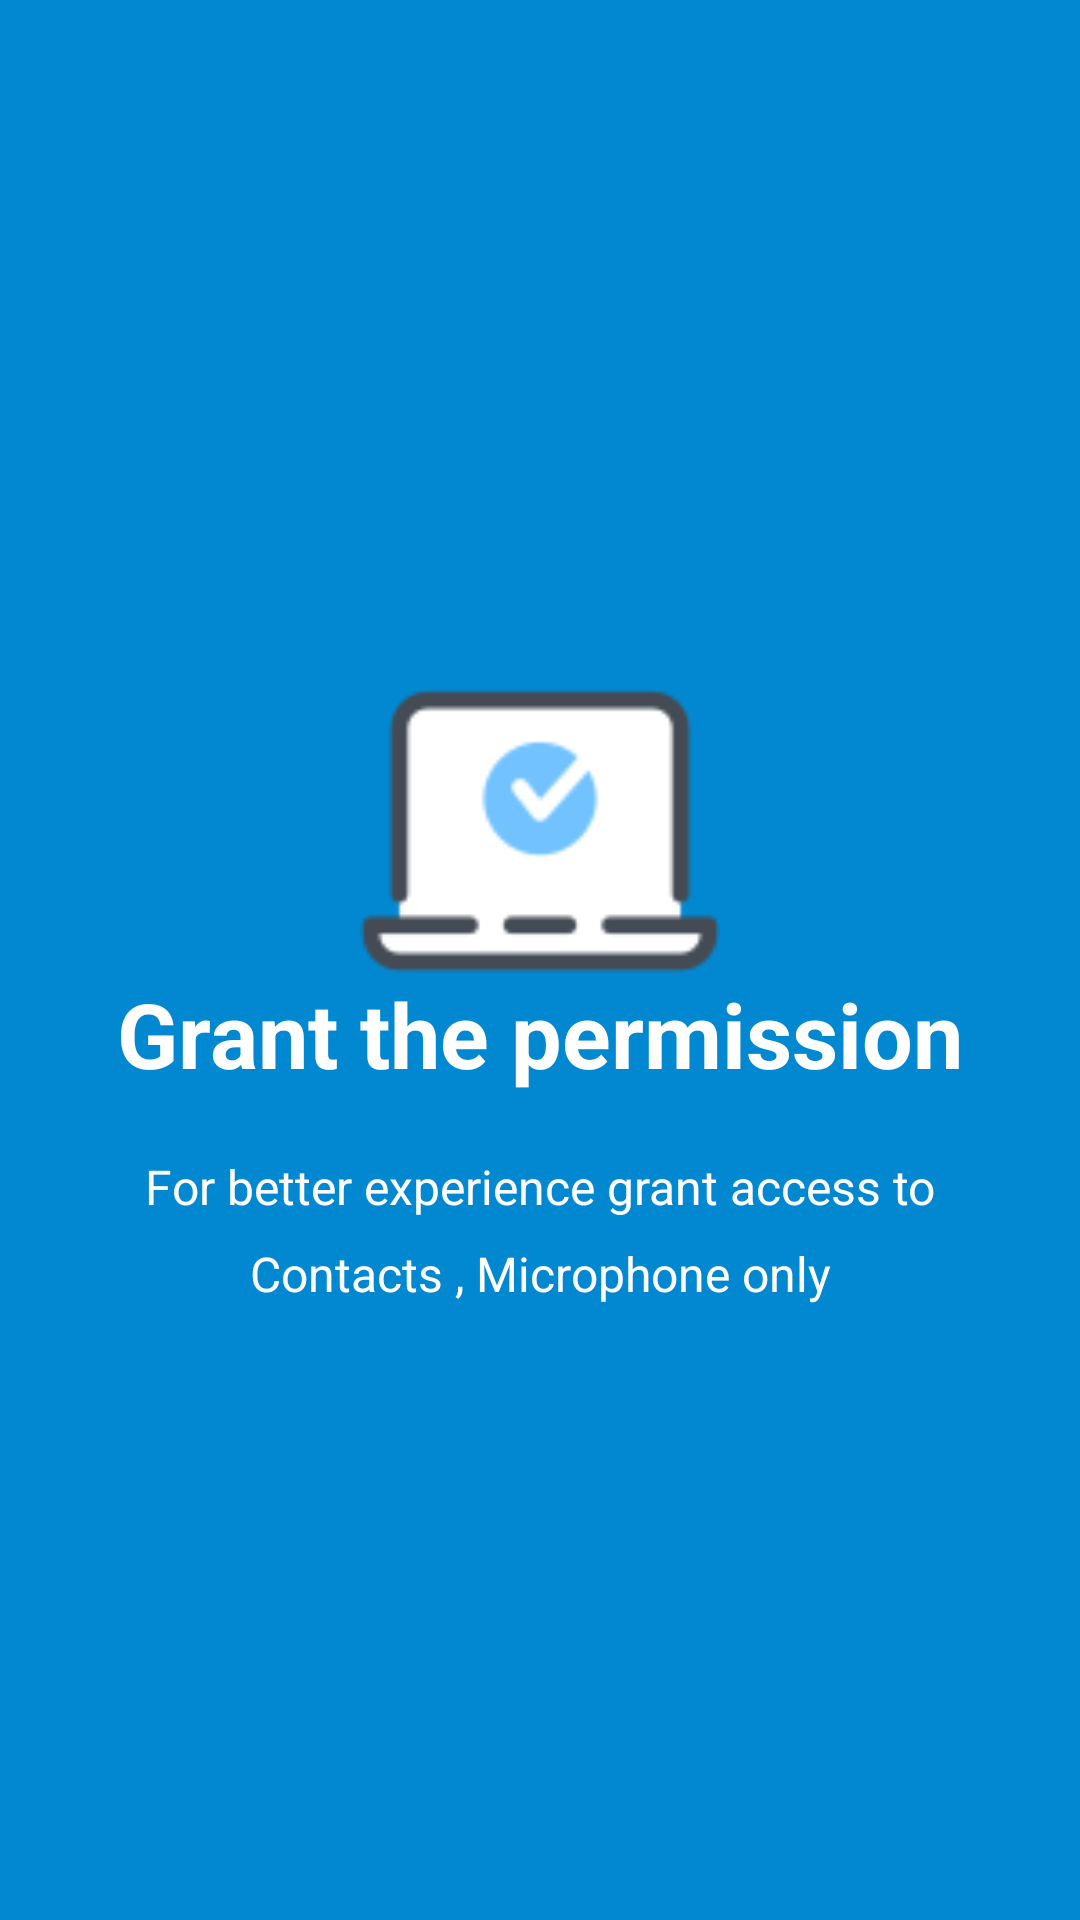

This screen was rendered from an Android layout file. Write that file and the resources it references.
<!-- AndroidManifest.xml: application theme AppTheme -->
<!-- res/layout/welcome_slide2.xml -->
<?xml version="1.0" encoding="utf-8"?>
<RelativeLayout xmlns:android="http://schemas.android.com/apk/res/android"
    android:layout_width="match_parent"
    android:layout_height="match_parent"
    android:background="@color/bg_screen2">

    <LinearLayout
        android:layout_width="wrap_content"
        android:layout_height="wrap_content"
        android:layout_centerInParent="true"
        android:gravity="center_horizontal"
        android:orientation="vertical">

        <ImageView
            android:layout_width="@dimen/img_width_height"
            android:layout_height="@dimen/img_width_height"
            android:src="@drawable/permission" />

        <TextView
            android:layout_width="wrap_content"
            android:layout_height="wrap_content"
            android:text="Grant the permission"
            android:textColor="@android:color/white"
            android:textSize="@dimen/slide_title"
            android:textStyle="bold" />

        <TextView
            android:layout_width="wrap_content"
            android:layout_height="wrap_content"
            android:layout_marginTop="20dp"
            android:paddingLeft="@dimen/desc_padding"
            android:paddingRight="@dimen/desc_padding"
            android:lineSpacingExtra="10dp"
            android:text="For better experience grant access to Contacts , Microphone only"
            android:textAlignment="center"
            android:textColor="@android:color/white"
            android:textSize="@dimen/slide_desc" />

    </LinearLayout>


</RelativeLayout>
<!-- resources referenced by this layout -->
<resources>
  <color name="bg_screen2">#0288d1</color>
  <dimen name="desc_padding">40dp</dimen>
  <dimen name="img_width_height">120dp</dimen>
  <dimen name="slide_desc">16dp</dimen>
  <dimen name="slide_title">30dp</dimen>
  <!-- drawable permission: png bitmap (drawable-v24, 2488 bytes) -->
  <style name="AppTheme" parent="Theme.AppCompat.Light.NoActionBar">
          
          <item name="colorPrimary">@color/colorPrimary</item>
          <item name="colorPrimaryDark">@color/colorPrimaryDark</item>
          <item name="colorAccent">@color/colorAccent</item>
          
          <item name="windowActionBar">false</item>
          <item name="windowNoTitle">true</item>
      </style>
  <color name="colorPrimary">#2922f3</color>
  <color name="colorPrimaryDark">#3733bf</color>
  <color name="colorAccent">#D81B60</color>
</resources>
